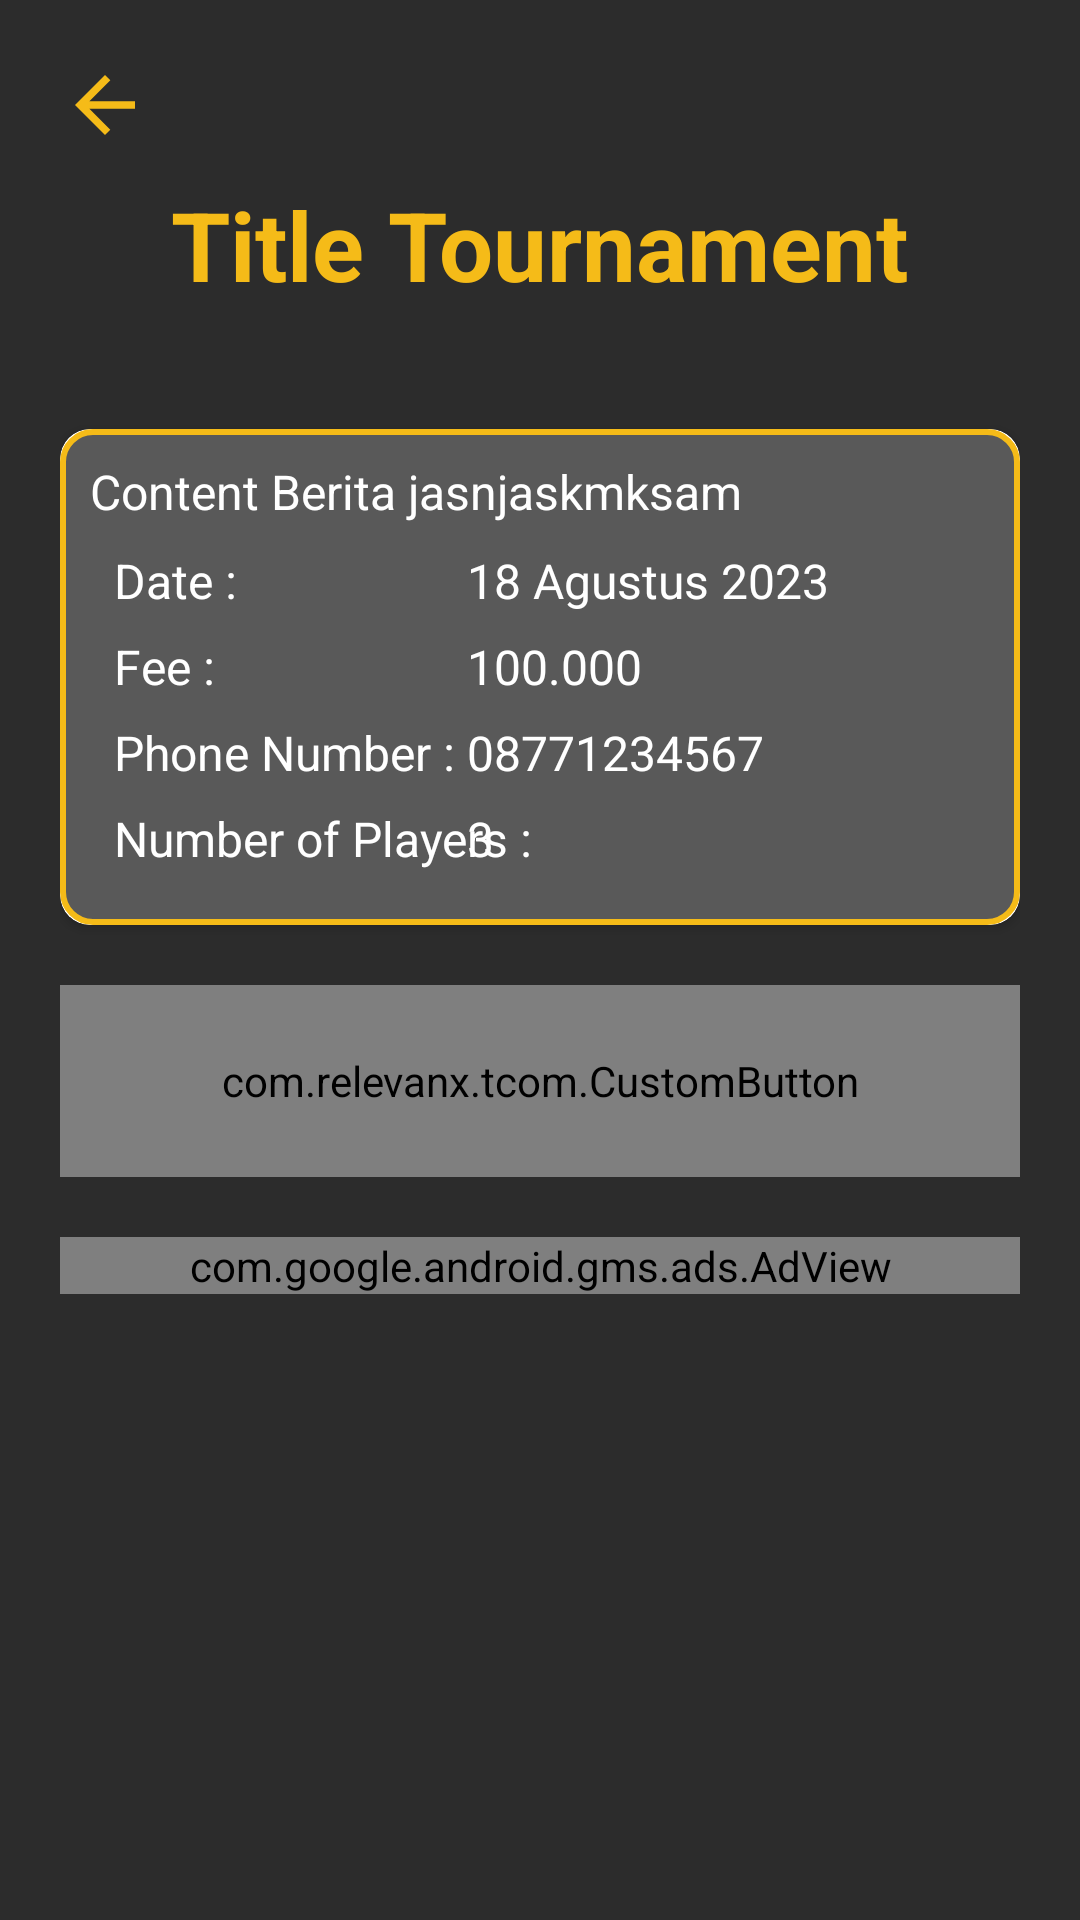

The Android layout XML behind this screen, and the referenced resources:
<!-- AndroidManifest.xml: application theme Theme.Tcom -->
<!-- res/layout/activity_detail_tournament.xml -->
<?xml version="1.0" encoding="utf-8"?>
<androidx.constraintlayout.widget.ConstraintLayout xmlns:android="http://schemas.android.com/apk/res/android"
    xmlns:app="http://schemas.android.com/apk/res-auto"
    xmlns:tools="http://schemas.android.com/tools"
    android:layout_width="match_parent"
    android:layout_height="match_parent"
    tools:context=".activity.tournament.DetailTournamentActivity"
    android:background="@color/background">

    <ProgressBar
        android:id="@+id/progressBar"
        android:layout_width="30dp"
        android:layout_height="30dp"
        app:layout_constraintStart_toStartOf="parent"
        app:layout_constraintEnd_toEndOf="parent"
        app:layout_constraintTop_toTopOf="parent"
        app:layout_constraintBottom_toBottomOf="parent"
        android:visibility="gone"/>

    <ScrollView
        android:layout_width="match_parent"
        android:layout_height="wrap_content"
        app:layout_constraintStart_toStartOf="parent"
        app:layout_constraintTop_toTopOf="parent"
        android:layout_margin="20dp">

        <LinearLayout
            android:layout_width="match_parent"
            android:layout_height="wrap_content"
            android:orientation="vertical">

            <ImageView
                android:id="@+id/back"
                android:layout_width="30dp"
                android:layout_height="30dp"
                android:src="@drawable/baseline_arrow_back_24"/>

            <TextView
                android:id="@+id/title_tournament"
                android:layout_width="wrap_content"
                android:layout_height="wrap_content"
                android:layout_marginStart="20dp"
                android:layout_marginEnd="20dp"
                android:layout_marginTop="10dp"
                android:text="Title Tournament"
                android:textColor="@color/yellow"
                android:textSize="32sp"
                android:textStyle="bold"
                android:layout_gravity="center_horizontal"/>

            <ImageView
                android:id="@+id/image_tournament"
                android:layout_width="match_parent"
                android:layout_height="wrap_content"
                android:scaleType="fitCenter"
                android:adjustViewBounds="true"
                tools:src="@tools:sample/avatars"
                android:layout_marginTop="20dp"/>

            <androidx.cardview.widget.CardView
                android:layout_width="match_parent"
                android:layout_height="wrap_content"
                android:layout_marginTop="20dp"
                app:cardCornerRadius="10dp">

                <LinearLayout
                    android:layout_width="match_parent"
                    android:layout_height="match_parent"
                    android:orientation="horizontal"
                    android:background="@drawable/border_grey_yellow_radius">

                    <LinearLayout
                        android:layout_width="match_parent"
                        android:layout_height="wrap_content"
                        android:layout_margin="10dp"
                        android:orientation="vertical">

                        <TextView
                            android:id="@+id/content_tournament"
                            android:layout_width="match_parent"
                            android:layout_height="wrap_content"
                            android:text="Content Berita jasnjaskmksam"
                            android:textColor="@color/white"
                            android:textSize="16sp"/>

                        <androidx.constraintlayout.widget.ConstraintLayout
                            android:layout_width="match_parent"
                            android:layout_height="match_parent"
                            android:layout_margin="8dp">

                            <TextView
                                android:id="@+id/titleTanggal"
                                android:layout_width="wrap_content"
                                android:layout_height="wrap_content"
                                android:text="Date : "
                                android:textColor="@color/white"
                                android:textSize="16sp"
                                app:layout_constraintTop_toTopOf="parent"
                                app:layout_constraintStart_toStartOf="parent"/>

                            <TextView
                                android:id="@+id/date_tournament"
                                android:layout_width="wrap_content"
                                android:layout_height="wrap_content"
                                android:text="18 Agustus 2023 "
                                android:textColor="@color/white"
                                android:textSize="16sp"
                                app:layout_constraintTop_toTopOf="parent"
                                app:layout_constraintStart_toEndOf="@id/titlenomor"/>

                            <TextView
                                android:id="@+id/titleFee"
                                android:layout_width="wrap_content"
                                android:layout_height="wrap_content"
                                android:text="Fee : "
                                android:layout_marginTop="7dp"
                                android:textColor="@color/white"
                                android:textSize="16sp"
                                app:layout_constraintTop_toBottomOf="@id/date_tournament"
                                app:layout_constraintStart_toStartOf="parent"/>

                            <TextView
                                android:id="@+id/fee_tournament"
                                android:layout_width="wrap_content"
                                android:layout_height="wrap_content"
                                android:text="100.000"
                                android:textColor="@color/white"
                                android:textSize="16sp"
                                android:layout_marginTop="7dp"
                                app:layout_constraintTop_toBottomOf="@id/date_tournament"
                                app:layout_constraintStart_toEndOf="@id/titlenomor"/>

                            <TextView
                                android:id="@+id/titlenomor"
                                android:layout_width="wrap_content"
                                android:layout_height="wrap_content"
                                android:text="Phone Number : "
                                android:textColor="@color/white"
                                android:textSize="16sp"
                                android:layout_marginTop="7dp"
                                app:layout_constraintStart_toStartOf="parent"
                                app:layout_constraintTop_toBottomOf="@+id/fee_tournament"/>

                            <TextView
                                android:id="@+id/phone_tournament"
                                android:layout_width="wrap_content"
                                android:layout_height="wrap_content"
                                android:text="08771234567"
                                android:textColor="@color/white"
                                android:textSize="16sp"
                                android:layout_marginTop="7dp"
                                app:layout_constraintStart_toEndOf="@id/titlenomor"
                                app:layout_constraintTop_toBottomOf="@+id/fee_tournament"/>

                            <TextView
                                android:id="@+id/titleJumlah"
                                android:layout_width="wrap_content"
                                android:layout_height="wrap_content"
                                android:text="Number of Players : "
                                android:textColor="@color/white"
                                android:textSize="16sp"
                                android:layout_marginTop="7dp"
                                app:layout_constraintStart_toStartOf="parent"
                                app:layout_constraintTop_toBottomOf="@+id/phone_tournament"/>

                            <TextView
                                android:id="@+id/jumlahPemain"
                                android:layout_width="wrap_content"
                                android:layout_height="wrap_content"
                                android:text="3"
                                android:textColor="@color/white"
                                android:textSize="16sp"
                                android:layout_marginTop="7dp"
                                app:layout_constraintStart_toEndOf="@id/titlenomor"
                                app:layout_constraintTop_toBottomOf="@+id/phone_tournament"/>
                        </androidx.constraintlayout.widget.ConstraintLayout>

                    </LinearLayout>

                </LinearLayout>


            </androidx.cardview.widget.CardView>

            <com.relevanx.tcom.CustomButton
                android:id="@+id/btnRegisterTournament"
                android:layout_width="match_parent"
                android:layout_height="64dp"
                android:layout_marginTop="20dp"
                android:text="Register"
                android:textSize="23sp"/>

            <com.google.android.gms.ads.AdView
                xmlns:ads="http://schemas.android.com/apk/res-auto"
                android:id="@+id/adView"
                android:layout_width="match_parent"
                android:layout_height="wrap_content"
                ads:adSize="BANNER"
                ads:adUnitId="ca-app-pub-3940256099942544/6300978111"
                android:layout_gravity="bottom"
                android:layout_marginTop="20dp"/>
        </LinearLayout>

    </ScrollView>
</androidx.constraintlayout.widget.ConstraintLayout>
<!-- resources referenced by this layout -->
<resources>
  <color name="background">#2c2c2c</color>
  <color name="white">#FFFFFFFF</color>
  <color name="yellow">#FFF5BB18</color>
  <!-- drawable baseline_arrow_back_24 (drawable) -->
  <vector android:autoMirrored="true" android:height="24dp"
      android:tint="@color/yellow" android:viewportHeight="24"
      android:viewportWidth="24" android:width="24dp" xmlns:android="http://schemas.android.com/apk/res/android">
      <path android:fillColor="@android:color/white" android:pathData="M20,11H7.83l5.59,-5.59L12,4l-8,8 8,8 1.41,-1.41L7.83,13H20v-2z"/>
  </vector>
  <!-- drawable border_grey_yellow_radius (drawable) -->
  <?xml version="1.0" encoding="utf-8"?>
  <shape xmlns:android="http://schemas.android.com/apk/res/android">
      <solid android:color="@color/backgroundDalam"></solid>
      <stroke android:color="@color/yellow" android:width="2dp"></stroke>
      <corners android:radius="10dp"></corners>
  </shape>
  <style name="Theme.Tcom" parent="Theme.Tcom.NoActionBar">
          
      </style>
  <color name="backgroundDalam">#595959</color>
  <style name="Theme.Tcom.NoActionBar" parent="Base.Theme.Tcom">
          
          <item name="windowActionBar">false</item>
          <item name="windowNoTitle">true</item>
      </style>
  <style name="Base.Theme.Tcom" parent="Theme.MaterialComponents.DayNight.DarkActionBar">
          
          <item name="colorPrimary">@color/yellow</item>
          <item name="android:statusBarColor">?attr/colorPrimary</item>
          
      </style>
</resources>
